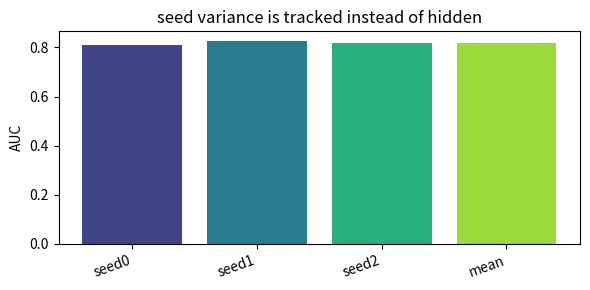
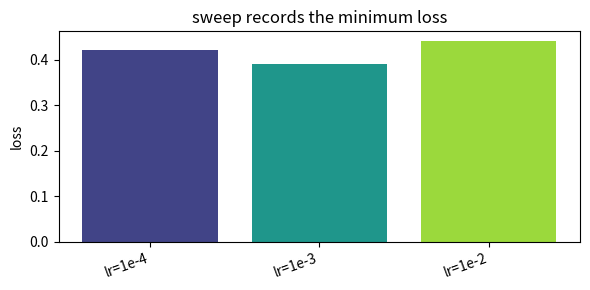
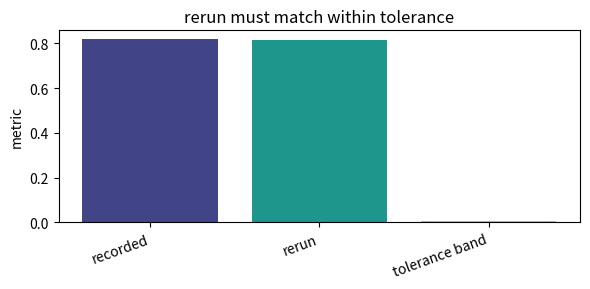
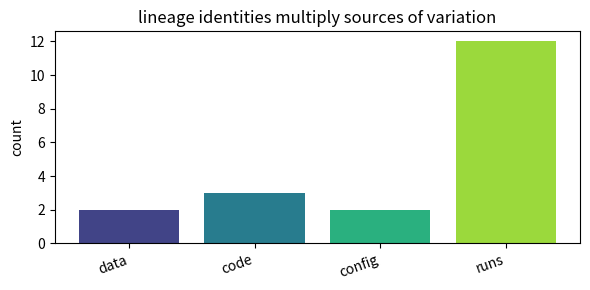
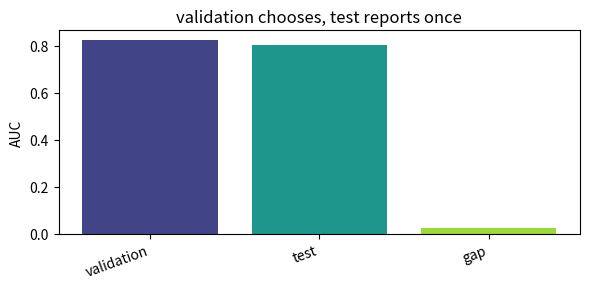

Here is the Python script that generated these plots, in order:
import numpy as np, matplotlib.pyplot as plt, math, itertools
np.random.seed(0)
def bar_values(labels, values, title, ylabel='value'):
    x=np.arange(len(labels)); plt.figure(figsize=(6,3)); plt.bar(x, values, color=plt.cm.viridis(np.linspace(0.2,0.85,len(labels))))
    plt.xticks(x, labels, rotation=20, ha='right'); plt.ylabel(ylabel); plt.title(title); plt.tight_layout()
def line_values(x, y, title, xlabel='x', ylabel='value'):
    plt.figure(figsize=(6,3)); plt.plot(x, y, '-o', ms=4); plt.xlabel(xlabel); plt.ylabel(ylabel); plt.title(title); plt.tight_layout()
print('setup ok')

# 1) seed variance is tracked instead of hidden
labels=['seed0', 'seed1', 'seed2', 'mean']
values=np.array([0.811, 0.824, 0.817, 0.8173333333333334])
bar_values(labels, values, 'seed variance is tracked instead of hidden', 'AUC')

assert abs(values[3]-values[:3].mean())<1e-12

# 2) sweep records the minimum loss
labels=['lr=1e-4', 'lr=1e-3', 'lr=1e-2']
values=np.array([0.42, 0.39, 0.44])
bar_values(labels, values, 'sweep records the minimum loss', 'loss')

assert np.argmin(values)==1

# 3) rerun must match within tolerance
labels=['recorded', 'rerun', 'tolerance band']
values=np.array([0.817, 0.816, 0.005])
bar_values(labels, values, 'rerun must match within tolerance', 'metric')

assert abs(values[1]-values[0]) < values[2]

# 4) lineage identities multiply sources of variation
labels=['data', 'code', 'config', 'runs']
values=np.array([2.0, 3.0, 2.0, 12.0])
bar_values(labels, values, 'lineage identities multiply sources of variation', 'count')

assert values[0]*values[1]*values[2]==values[3]

# 5) validation chooses, test reports once
labels=['validation', 'test', 'gap']
values=np.array([0.824, 0.801, 0.023])
bar_values(labels, values, 'validation chooses, test reports once', 'AUC')

assert abs(values[2]-(values[0]-values[1]))<1e-9
